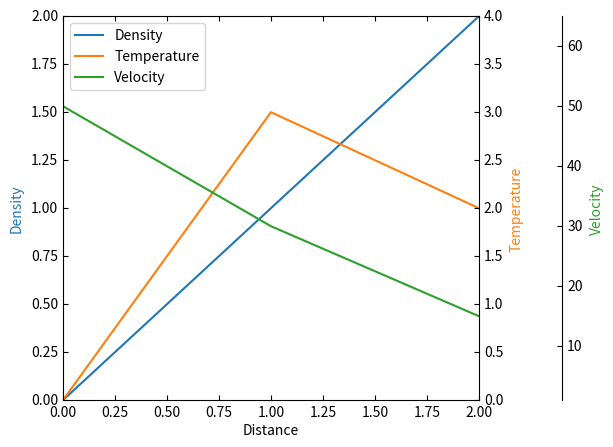

Recreate this plot in Python.
%matplotlib inline

from mpl_toolkits.axisartist.parasite_axes import HostAxes, ParasiteAxes
import matplotlib.pyplot as plt


fig = plt.figure(1)

host = HostAxes(fig, [0.15, 0.1, 0.65, 0.8])
par1 = ParasiteAxes(host, sharex=host)
par2 = ParasiteAxes(host, sharex=host)
host.parasites.append(par1)
host.parasites.append(par2)

host.set_ylabel("Density")
host.set_xlabel("Distance")

host.axis["right"].set_visible(False)
par1.axis["right"].set_visible(True)
par1.set_ylabel("Temperature")

par1.axis["right"].major_ticklabels.set_visible(True)
par1.axis["right"].label.set_visible(True)

par2.set_ylabel("Velocity")
offset = (60, 0)
new_axisline = par2._grid_helper.new_fixed_axis
par2.axis["right2"] = new_axisline(loc="right", axes=par2, offset=offset)

fig.add_axes(host)

host.set_xlim(0, 2)
host.set_ylim(0, 2)

host.set_xlabel("Distance")
host.set_ylabel("Density")
par1.set_ylabel("Temperature")

p1, = host.plot([0, 1, 2], [0, 1, 2], label="Density")
p2, = par1.plot([0, 1, 2], [0, 3, 2], label="Temperature")
p3, = par2.plot([0, 1, 2], [50, 30, 15], label="Velocity")

par1.set_ylim(0, 4)
par2.set_ylim(1, 65)

host.legend()

host.axis["left"].label.set_color(p1.get_color())
par1.axis["right"].label.set_color(p2.get_color())
par2.axis["right2"].label.set_color(p3.get_color())

plt.show()